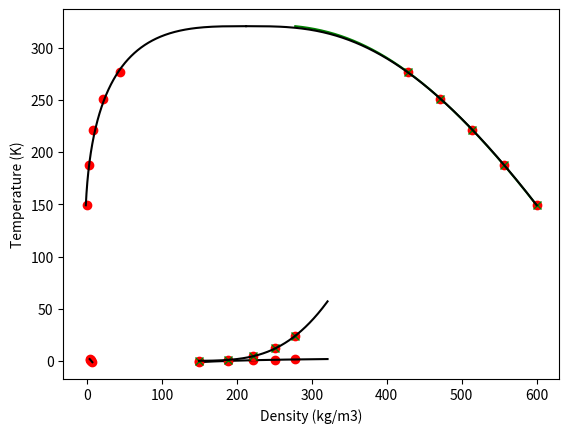

Here is the Python script that generated this plot:

# coding: utf-8

import numpy as np
import matplotlib.pyplot as plt
from scipy import stats
from scipy.optimize import minimize  

class ITIC_VLE(object):
    
    def __init__(self, Tsat, rhol, rhov, Psat):
        
        # Ensures that the lowest density IC corresponds to maximum temperature 
        rhol = rhol[np.argmax(Tsat):]
        rhov = rhov[np.argmax(Tsat):]
        Psat = Psat[np.argmax(Tsat):]
        Tsat = Tsat[np.argmax(Tsat):]  
    
        # Ensures that no Psats of 0
        Tsat = Tsat[Psat>0]
        rhol = rhol[Psat>0]
        rhov = rhov[Psat>0]
        Psat = Psat[Psat>0]
        
        self.Tsat = Tsat
        self.rhol = rhol
        self.rhov = rhov
        self.Psat = Psat
        self.logPsat = np.log10(Psat)
        self.invTsat = 1000./Tsat
        self.boptPsat = np.zeros(3)
        self.boptrhol = np.zeros(4)
        self.boptrhov = np.zeros(4)
        self.boptRectScale = np.zeros(4)
        self.beta = 0.326
        
    def SSE(self,data,model):
        SE = (data - model)**2
        SSE = np.sum(SE)
        return SSE 

    def logPAntoine(self,b,T):
        logP = b[0] - b[1]/(b[2] + T)
        return logP

    def guessAntoine(self):
        slope, intercept, r_value, p_value, std_err = stats.linregress(self.invTsat,self.logPsat)
        guess = np.array([intercept,-slope*1000.,0])
        return guess
    
    def fitAntoine(self):
        Tfit = self.Tsat
        logPfit = self.logPsat
        SSElog = lambda b: self.SSE(logPfit,self.logPAntoine(b,Tfit))
        guess = self.guessAntoine()
        if len(Tfit) >= 3:
            bopt = minimize(SSElog,guess).x
        else:
            bopt = guess
        self.boptPsat = bopt
        return bopt
    
    def logPsatHat(self,T):
        if np.all(self.boptPsat == np.zeros(3)):
            self.fitAntoine()
        bopt = self.boptPsat
        logPsatHat = self.logPAntoine(bopt,T)
        return logPsatHat

    def PsatHat(self,T):
        PsatHat = 10.**(self.logPsatHat(T))
        return PsatHat
    
    def rholRectScale(self,b,T):
        beta = self.beta
        rhol = b[0] + b[1]*(b[2] - T) + b[3]*(b[2] - T)**beta
        return rhol
    
    def rhovRectScale(self,b,T):
        beta = self.beta
        rhov = b[0] + b[1]*(b[2] - T) - b[3]*(b[2] - T)**beta
        return rhov
    
    def rhor(self,b,T):
        rhor = b[0] + b[1]*(b[2]-T)
        return rhor
    
    def rhos(self,b,T):
        beta = self.beta
        rhos = b[3]*(b[2]-T)**beta
        return rhos
    
    def guessRectScale(self):
        rhor = (self.rhol + self.rhov)/2.
        rhocGuess = np.mean(rhor)
        TcGuess = np.max(self.Tsat)/0.85
        guess = np.array([rhocGuess,2,TcGuess,50])
        ydata = self.rhol - rhocGuess #Modify to get decent guesses
        xhat = lambda b: self.rholRectScale(np.array([rhocGuess,b[0],TcGuess,b[1]]),self.Tsat) - rhocGuess
        SSEguess = lambda b: self.SSE(ydata,xhat(b))
        guess = np.array([2,50])
        bnd = ((0,None),(0,None))
        bopt = minimize(SSEguess,guess,bounds=bnd).x
        guess = np.array([rhocGuess,bopt[0],TcGuess,bopt[1]])
        return guess
    
    def fitRectScale(self):
        Tfit = self.Tsat
        rhorfit = (self.rhol + self.rhov)/2.
        rhosfit = (self.rhol - self.rhov)/2.
        SSErhor = lambda b: self.SSE(rhorfit,self.rhor(b,Tfit))
        SSErhos = lambda b: self.SSE(rhosfit,self.rhos(b,Tfit))
        SSERectScale = lambda b: SSErhor(b) + SSErhos(b)
        guess = self.guessRectScale()
        if len(Tfit) >= 2:
            bnd = ((0,np.min(self.rhol)),(0,None),(np.max(Tfit),None),(0,None))
            bopt = minimize(SSERectScale,guess,bounds=bnd).x
        else:
            bopt = guess
        self.rhoc = bopt[0]
        self.Tc = bopt[2]
        self.boptRectScale = bopt
        return bopt
    
    def fitrhol(self):
        Tfit, rholfit = self.Tsat, self.rhol
        SSErhol = lambda b: self.SSE(rholfit,self.rholRectScale(b,Tfit))
        if np.all(self.boptRectScale == np.zeros(4)):
            self.fitRectScale()
        guess = self.boptRectScale
        #print(SSErhol(guess))
        if len(Tfit) >= 4: #rhol can get a better fit, although it extrapolates poorly
            bnd = ((0,np.min(rholfit)),(0,None),(np.max(Tfit),None),(0,None))
            bopt = minimize(SSErhol,guess,bounds=bnd).x
        else:
            bopt = guess
        self.boptrhol = bopt
        #bopt = guess #If the optimization is not converging, this is a better option
        return bopt
    
    def rholHat(self,T):
        if np.all(self.boptrhol == np.zeros(4)):
            self.fitrhol()
        bopt = self.boptrhol
        rholHat = self.rholRectScale(bopt,T)
        return rholHat
    
    def fitrhov(self):
        Tfit, rhovfit = self.Tsat, self.rhov
        SSErhov = lambda b: self.SSE(rhovfit,self.rhovRectScale(b,Tfit))
        if np.all(self.boptRectScale == np.zeros(4)):
            self.fitRectScale()
        guess = self.boptRectScale
        #print(guess)
        #print(SSErhol(guess))
        if len(Tfit) >= 6: #rhov has problems fitting the data, better to just use from Rect Scale
            bnd = ((0,np.min(rhovfit)),(0,None),(np.max(Tfit),None),(0,None))
            bopt = minimize(SSErhov,guess,bounds=bnd).x
        else:
            bopt = guess
        self.boptrhov = bopt
        #bopt = guess #If the optimization is not converging, this is a better option
        return bopt
    
    def rhovHat(self,T):
        if np.all(self.boptrhov == np.zeros(4)):
            self.fitrhov()
        bopt = self.boptrhov
#        if np.all(self.boptrhol == np.zeros(4)):
#            self.fitrhol()
#        bopt = self.boptrhol
        #print(bopt)
        rhovHat = self.rhovRectScale(bopt,T)
        return rhovHat

def main():
    
    # Values for Potoff model predicted from TraPPE samples
    # Taken from PCFR-ITIC
    Tsat = np.array([276.778, 251.3329, 221.4212, 187.5534, 149.2056])
    rhol = np.array([428.5761,471.4212,514.2969,557.1258,600.0072])
    rhov = np.array([43.59846,21.13519,7.967988,1.86442,0.143268])
    Psat = np.array([23.62316,12.02041,4.435127,0.938118,0.058897])
    
    # Taken from MBAR-ITIC
#    Tsat = np.array([211.3574, 197.6162, 178.8908, 123.1425, 102.5166])
#    rhol = np.array([428.5761,471.4212,514.2969,557.1258,600.0072])
#    rhov = np.array([10.07994, 7.19709, 3.250055, 0.042836, 0.002265])
#    Psat = np.array([30.20705, 19.92031, 7.845697, 0.12644, 0.007994])
##    

    #ref0rr21 for scan at highEps with lam16. Perhaps IC is above critical point
#    Tsat = np.array([38.4551842,	152.0941454,	102.5972211,	68.34082747,	64.65333992])
#    rhol = np.array([428.5760696,	471.4212141,	514.2968664,	557.1257821,	600.0072033])
#    rhov = np.array([0,	0.514123698,	0.100480245,	4.62E-05,	1.33E-05])
#    Psat = np.array([0,	1.265481573,	0.376355903,	0.000244417,	7.41E-05])
    
    #ref0rr123 problematic for fitting because of bounds on guess
#    Tsat = np.array([95.42869923,	165.489684,	136.1076539,	81.68891776,	75.7025512])
#    rhol = np.array([428.5760696,	471.4212141,	514.2968664,	557.1257821,	600.0072033])
#    rhov = np.array([0.012913259,	2.580919739,	1.082752784,	3.55E-04,	7.02E-05])
#    Psat = np.array([0.04927028,	6.977463115,	3.689933732,	0.001572231,	3.35E-04])
    
    #ref0rr168 problematic for fitting, overflow in Psat
#    Tsat = np.array([38.68872081,	152.57235,	104.491397,	68.76362042,	64.86466136])
#    rhol = np.array([428.5760696,	471.4212141,	514.2968664,	557.1257821,	600.0072033])
#    rhov = np.array([0,	0.742605243,	0.089549641,	2.29E-05,	5.69E-06])
#    Psat = np.array([0,	1.857142769,	0.321819648,	0.000120528,	3.17E-05])

    ITIC_fit = ITIC_VLE(Tsat,rhol,rhov,Psat)
    
    invTsat = ITIC_fit.invTsat
    logPsat = ITIC_fit.logPsat
    Tsat = ITIC_fit.Tsat
    rhol = ITIC_fit.rhol
    rhov = ITIC_fit.rhov
    Psat = ITIC_fit.Psat
    ITIC_fit.fitRectScale()
    #Tc = ITIC_fit.boptRectScale[2] #Very poor Tc since only using rhol
    Tc = ITIC_fit.Tc
    
#    invTsat = 1000./Tsat
#    logPsat = np.log10(Psat)

    Tplot = np.linspace(min(Tsat),Tc,1000)
    invTplot = 1000./Tplot
    logPsatplot = ITIC_fit.logPsatHat(Tplot)
    rholplot = ITIC_fit.rholHat(Tplot)
    rholRSplot = ITIC_fit.rholRectScale(ITIC_fit.boptRectScale,Tplot)
    Psatplot = ITIC_fit.PsatHat(Tplot)
    rhovplot = ITIC_fit.rhovHat(Tplot)
    Psatsmoothed = ITIC_fit.PsatHat(Tsat)
    rholsmoothed = ITIC_fit.rholHat(Tsat)
    
#    print(Psatplot)
#    print(Psatsmoothed)
    
    plt.plot(invTsat,logPsat,'ro')
    plt.plot(invTplot,logPsatplot,'k')
    plt.xlabel('1000/T (K)')
    plt.ylabel('log(Psat/bar)')
    plt.show()
    
    plt.plot(Tsat,logPsat,'ro')
    plt.plot(Tplot,logPsatplot,'k')
    plt.xlabel('Temperature (K)')
    plt.ylabel('log(Psat/bar)')
    plt.show()
    
    plt.plot(Tsat,Psat,'ro')
    plt.plot(Tsat,Psatsmoothed,'gx')
    plt.plot(Tplot,Psatplot,'k')
    plt.xlabel('Temperature (K)')
    plt.ylabel('Psat (bar)')
    plt.show()

    plt.plot(rhol,Tsat,'ro')
    plt.plot(rhov,Tsat,'ro')
    plt.plot(rholsmoothed,Tsat,'gx')
    plt.plot(rholplot,Tplot,'g')
    plt.plot(rhovplot,Tplot,'k')
    plt.plot(rholRSplot,Tplot,'k')
    plt.xlabel('Density (kg/m3)')
    plt.ylabel('Temperature (K)')
    plt.show()

if __name__ == '__main__':
    
    main()